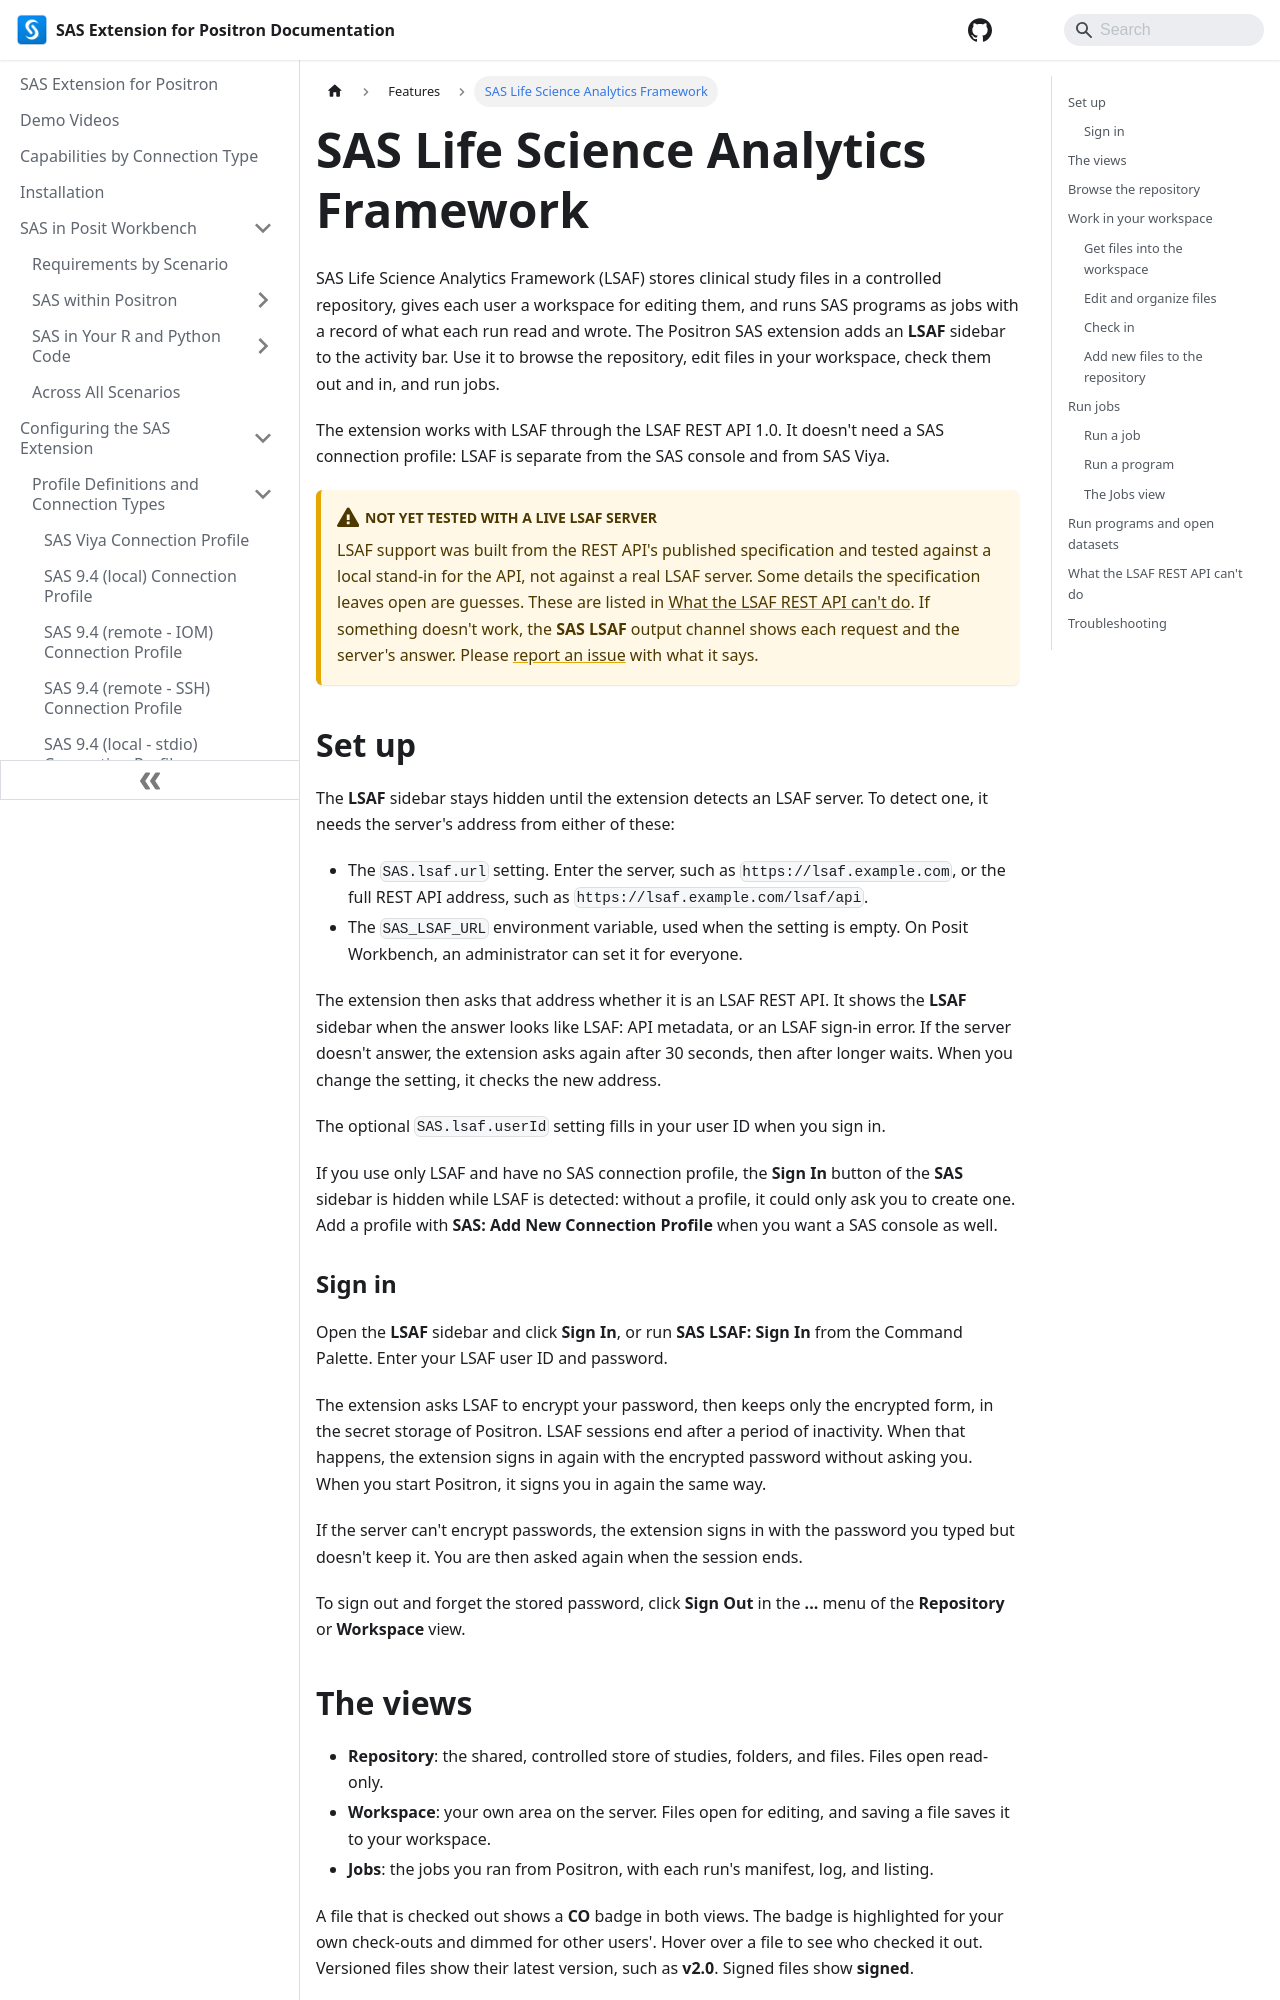

repository: posit-dev/positron-sas-extension · page: Features/lsaf/index.html · generator: docusaurus

---
sidebar_position: 10.5
---

# SAS Life Science Analytics Framework

SAS Life Science Analytics Framework (LSAF) stores clinical study files in a controlled repository, gives each user a workspace for editing them, and runs SAS programs as jobs with a record of what each run read and wrote. The Positron SAS extension adds an **LSAF** sidebar to the activity bar. Use it to browse the repository, edit files in your workspace, check them out and in, and run jobs.

The extension works with LSAF through the LSAF REST API 1.0. It doesn't need a SAS connection profile: LSAF is separate from the SAS console and from SAS Viya.

:::caution Not yet tested with a live LSAF server

LSAF support was built from the REST API's published specification and tested against a local stand-in for the API, not against a real LSAF server. Some details the specification leaves open are guesses. These are listed in [What the LSAF REST API can't do](#what-the-lsaf-rest-api-cant-do). If something doesn't work, the **SAS LSAF** output channel shows each request and the server's answer. Please [report an issue](https://github.com/posit-dev/positron-sas-extension/issues/new/choose) with what it says.

:::

## Set up

The **LSAF** sidebar stays hidden until the extension detects an LSAF server. To detect one, it needs the server's address from either of these:

- The `SAS.lsaf.url` setting. Enter the server, such as `https://lsaf.example.com`, or the full REST API address, such as `https://lsaf.example.com/lsaf/api`.
- The `SAS_LSAF_URL` environment variable, used when the setting is empty. On Posit Workbench, an administrator can set it for everyone.

The extension then asks that address whether it is an LSAF REST API. It shows the **LSAF** sidebar when the answer looks like LSAF: API metadata, or an LSAF sign-in error. If the server doesn't answer, the extension asks again after 30 seconds, then after longer waits. When you change the setting, it checks the new address.

The optional `SAS.lsaf.userId` setting fills in your user ID when you sign in.

If you use only LSAF and have no SAS connection profile, the **Sign In** button of the **SAS** sidebar is hidden while LSAF is detected: without a profile, it could only ask you to create one. Add a profile with **SAS: Add New Connection Profile** when you want a SAS console as well.

### Sign in

Open the **LSAF** sidebar and click **Sign In**, or run **SAS LSAF: Sign In** from the Command Palette. Enter your LSAF user ID and password.

The extension asks LSAF to encrypt your password, then keeps only the encrypted form, in the secret storage of Positron. LSAF sessions end after a period of inactivity. When that happens, the extension signs in again with the encrypted password without asking you. When you start Positron, it signs you in again the same way.

If the server can't encrypt passwords, the extension signs in with the password you typed but doesn't keep it. You are then asked again when the session ends.

To sign out and forget the stored password, click **Sign Out** in the **...** menu of the **Repository** or **Workspace** view.

## The views

- **Repository**: the shared, controlled store of studies, folders, and files. Files open read-only.
- **Workspace**: your own area on the server. Files open for editing, and saving a file saves it to your workspace.
- **Jobs**: the jobs you ran from Positron, with each run's manifest, log, and listing.

A file that is checked out shows a **CO** badge in both views. The badge is highlighted for your own check-outs and dimmed for other users'. Hover over a file to see who checked it out. Versioned files show their latest version, such as **v2.0**. Signed files show **signed**.

The views don't see changes made in the LSAF web application or by other users. Click **Refresh** in the title bar of a view to see them.
